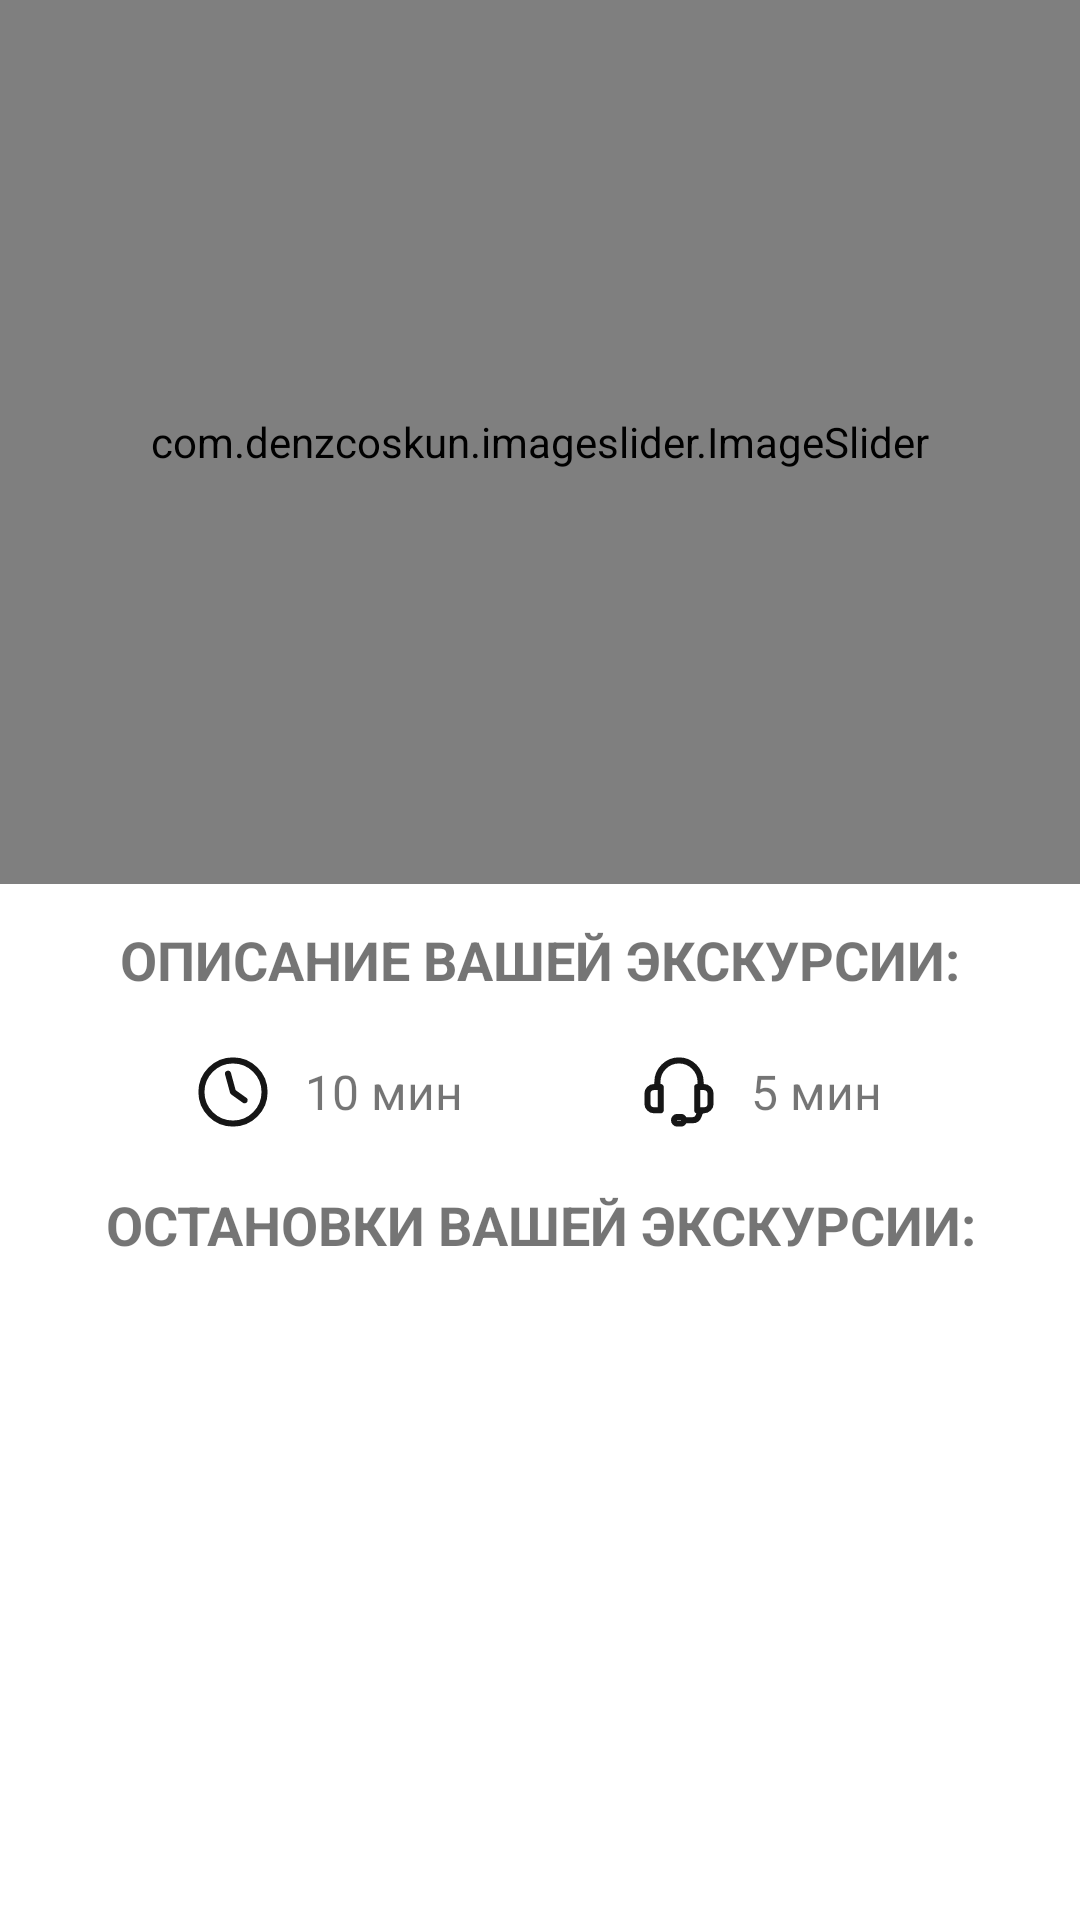

Android layout source for this screen:
<!-- AndroidManifest.xml: application theme Theme.Test_sportPro -->
<!-- res/layout/fragment_start_excurtion.xml -->
<?xml version="1.0" encoding="utf-8"?>
<androidx.constraintlayout.widget.ConstraintLayout xmlns:android="http://schemas.android.com/apk/res/android"
    xmlns:app="http://schemas.android.com/apk/res-auto"
    xmlns:tools="http://schemas.android.com/tools"
    android:layout_width="match_parent"
    android:layout_height="match_parent"
    android:nestedScrollingEnabled="true"
    tools:context=".StartExcurtionFragment">


    <TextView
        android:id="@+id/textView7"
        android:layout_width="wrap_content"
        android:layout_height="wrap_content"
        android:layout_marginTop="13dp"
        android:text="ОПИСАНИЕ ВАШЕЙ ЭКСКУРСИИ:"
        android:textAllCaps="true"
        android:textColor="@color/black2"
        android:textSize="18sp"

        android:textStyle="bold"
        app:layout_constraintEnd_toEndOf="parent"
        app:layout_constraintStart_toStartOf="parent"
        app:layout_constraintTop_toBottomOf="@+id/image_slider" />


    <com.denzcoskun.imageslider.ImageSlider
        android:id="@+id/image_slider"
        android:layout_width="match_parent"
        android:layout_height="294.5dp"
        android:adjustViewBounds="true"
        android:scaleType="centerCrop"
        app:iss_auto_cycle="false"
        app:iss_delay="0"

        app:iss_error_image="@drawable/error"
        app:iss_period="1000"
        app:iss_placeholder="@drawable/loading_place_holder"
        app:iss_selected_dot="@drawable/default_selected_dot"
        app:iss_unselected_dot="@drawable/default_unselected_dot"
        app:layout_constraintEnd_toEndOf="parent"
        app:layout_constraintHorizontal_bias="0.0"
        app:layout_constraintStart_toStartOf="parent"
        app:layout_constraintTop_toTopOf="parent" />


    <LinearLayout
        android:id="@+id/linearLayout2"
        android:layout_width="match_parent"
        android:layout_height="wrap_content"
        android:layout_marginTop="20dp"
        android:gravity="center"
        android:orientation="horizontal"
        app:layout_constraintEnd_toEndOf="parent"
        app:layout_constraintHorizontal_bias="0.0"
        app:layout_constraintStart_toStartOf="parent"
        app:layout_constraintTop_toBottomOf="@+id/textView7"
        app:layout_goneMarginTop="20dp">

        <ImageView
            android:id="@+id/imageView6"
            android:layout_width="24dp"
            android:layout_height="24dp"
            android:layout_marginEnd="12dp"
            android:src="@drawable/ic_location_1"
            android:visibility="gone"
            tools:layout_editor_absoluteX="7dp"
            tools:layout_editor_absoluteY="200dp" />

        <TextView
            android:id="@+id/textView8"
            android:layout_width="wrap_content"
            android:layout_height="wrap_content"
            android:layout_marginEnd="26dp"
            android:text="1-2 км"
            android:textColor="@color/black2"
            android:textSize="16sp"
            android:visibility="gone"
            tools:layout_editor_absoluteX="64dp"
            tools:layout_editor_absoluteY="214dp" />

        <ImageView
            android:id="@+id/imageView7"
            android:layout_width="24dp"
            android:layout_height="24dp"
            android:layout_marginEnd="12dp"
            android:src="@drawable/ic_time"
            tools:layout_editor_absoluteX="154dp"
            tools:layout_editor_absoluteY="200dp" />

        <TextView
            android:id="@+id/textView9"
            android:layout_width="wrap_content"
            android:layout_height="wrap_content"
            android:layout_marginEnd="60dp"
            android:text="10 мин"
            android:textColor="@color/black2"
            android:textSize="16sp"
            tools:layout_editor_absoluteX="203dp"
            tools:layout_editor_absoluteY="213dp" />

        <ImageView
            android:id="@+id/imageView8"
            android:layout_width="24dp"
            android:layout_height="24dp"
            android:layout_marginEnd="12dp"
            android:src="@drawable/ic_head_phone_2"
            tools:layout_editor_absoluteX="286dp"
            tools:layout_editor_absoluteY="200dp" />


        <TextView
            android:id="@+id/textView10"
            android:layout_width="wrap_content"
            android:layout_height="wrap_content"
            android:text="5 мин"
            android:textColor="@color/black2"
            android:textSize="16sp"
            tools:layout_editor_absoluteX="338dp"
            tools:layout_editor_absoluteY="214dp" />
    </LinearLayout>

    <TextView
        android:id="@+id/text_title"
        android:layout_width="match_parent"
        android:layout_height="wrap_content"
        android:layout_marginTop="20dp"
        android:gravity="center_horizontal"
        android:text="Остановки вашей экскурсии:"
        android:textAllCaps="true"
        android:textColor="@color/black2"
        android:textSize="18sp"
        android:textStyle="bold"
        app:layout_constraintHorizontal_bias="0.473"
        app:layout_constraintLeft_toLeftOf="parent"
        app:layout_constraintRight_toRightOf="parent"
        app:layout_constraintTop_toBottomOf="@+id/linearLayout2" />


    
    
    
    
    
    
    
    
    
    


    <ListView
        android:id="@+id/listView"
        android:layout_width="match_parent"
        android:layout_height="0dp"
        android:layout_marginTop="10dp"
        android:padding="10dp"

        app:layout_constraintBottom_toTopOf="@+id/button3"
        app:layout_constraintHorizontal_bias="0.0"
        app:layout_constraintLeft_toLeftOf="parent"
        app:layout_constraintRight_toRightOf="parent"
        app:layout_constraintTop_toBottomOf="@+id/text_title" />

    <Button
        android:id="@+id/button3"
        android:layout_width="330dp"
        android:layout_height="55dp"
        android:layout_gravity="center_horizontal"
        android:layout_marginBottom="5dp"
        android:background="@drawable/shape_for_button"
        android:backgroundTint="@color/primary"
        android:text="ПЕРЕЙТИ К ЭКСКУРСИИ"
        android:textSize="16dp"
        android:textColor="@color/white"
        app:layout_constraintBottom_toBottomOf="parent"
        app:layout_constraintLeft_toLeftOf="parent"
        app:layout_constraintRight_toRightOf="parent" />


</androidx.constraintlayout.widget.ConstraintLayout>
<!-- resources referenced by this layout -->
<resources>
  <color name="white">#FFFFFFFF</color>
  <!-- drawable ic_location_1 (drawable) -->
  <vector xmlns:android="http://schemas.android.com/apk/res/android"
      android:width="21dp"
      android:height="26dp"
      android:viewportWidth="21"
      android:viewportHeight="26">
    <path
        android:strokeWidth="1"
        android:pathData="M10.5,15.6667C7.5019,15.6667 5.0714,13.2789 5.0714,10.3333C5.0714,7.3878 7.5019,5 10.5,5C13.4981,5 15.9286,7.3878 15.9286,10.3333C15.9286,13.2789 13.4981,15.6667 10.5,15.6667ZM10.5,14.3333C12.7486,14.3333 14.5714,12.5425 14.5714,10.3333C14.5714,8.1242 12.7486,6.3333 10.5,6.3333C8.2514,6.3333 6.4286,8.1242 6.4286,10.3333C6.4286,12.5425 8.2514,14.3333 10.5,14.3333ZM10.9603,24.8232C10.7003,25.0589 10.2997,25.0589 10.0397,24.8232C4.033,19.3758 1,14.5623 1,10.3333C1,5.1787 5.2533,1 10.5,1C15.7467,1 20,5.1787 20,10.3333C20,14.5623 16.967,19.3758 10.9603,24.8232ZM18.6429,10.3333C18.6429,5.9151 14.9972,2.3333 10.5,2.3333C6.0028,2.3333 2.3571,5.9151 2.3571,10.3333C2.3571,14.0024 5.0532,18.3805 10.5,23.4218C15.9468,18.3805 18.6429,14.0024 18.6429,10.3333Z"
        android:fillColor="#161616"
        android:strokeColor="#161616"/>
  </vector>
  <!-- drawable ic_time (drawable) -->
  <vector xmlns:android="http://schemas.android.com/apk/res/android"
      android:width="26dp"
      android:height="26dp"
      android:viewportWidth="26"
      android:viewportHeight="26">
    <path
        android:strokeWidth="1"
        android:pathData="M13,25C6.3726,25 1,19.6274 1,13C1,6.3726 6.3726,1 13,1C19.6274,1 25,6.3726 25,13C25,19.6274 19.6274,25 13,25ZM13,23.8C18.9647,23.8 23.8,18.9647 23.8,13C23.8,7.0353 18.9647,2.2 13,2.2C7.0353,2.2 2.2,7.0353 2.2,13C2.2,18.9647 7.0353,23.8 13,23.8ZM17.5487,15.5118C17.8184,15.7044 17.8808,16.0791 17.6882,16.3487C17.4956,16.6184 17.1209,16.6808 16.8513,16.4882L12.6513,13.4882C12.5388,13.4079 12.4575,13.2912 12.4211,13.1579L10.6211,6.5579C10.534,6.2382 10.7224,5.9083 11.0421,5.8211C11.3618,5.734 11.6917,5.9224 11.7789,6.2421L13.5226,12.636L17.5487,15.5118Z"
        android:fillColor="#161616"
        android:strokeColor="#161616"/>
  </vector>
  <style name="Theme.Test_sportPro" parent="Theme.MaterialComponents.DayNight.NoActionBar">
          
          <item name="colorPrimary">@color/black</item>
          <item name="colorPrimaryVariant">@color/black</item>
          <item name="colorOnPrimary">@color/white</item>
          
          <item name="colorSecondary">@color/teal_200</item>
          <item name="colorSecondaryVariant">@color/teal_700</item>
          <item name="colorOnSecondary">@color/black</item>
          
          <item name="android:statusBarColor" tools:targetApi="l">?attr/colorPrimaryVariant</item>
          
      </style>
  <color name="black">#FF000000</color>
  <color name="teal_200">#FF03DAC5</color>
  <color name="teal_700">#FF018786</color>
</resources>
